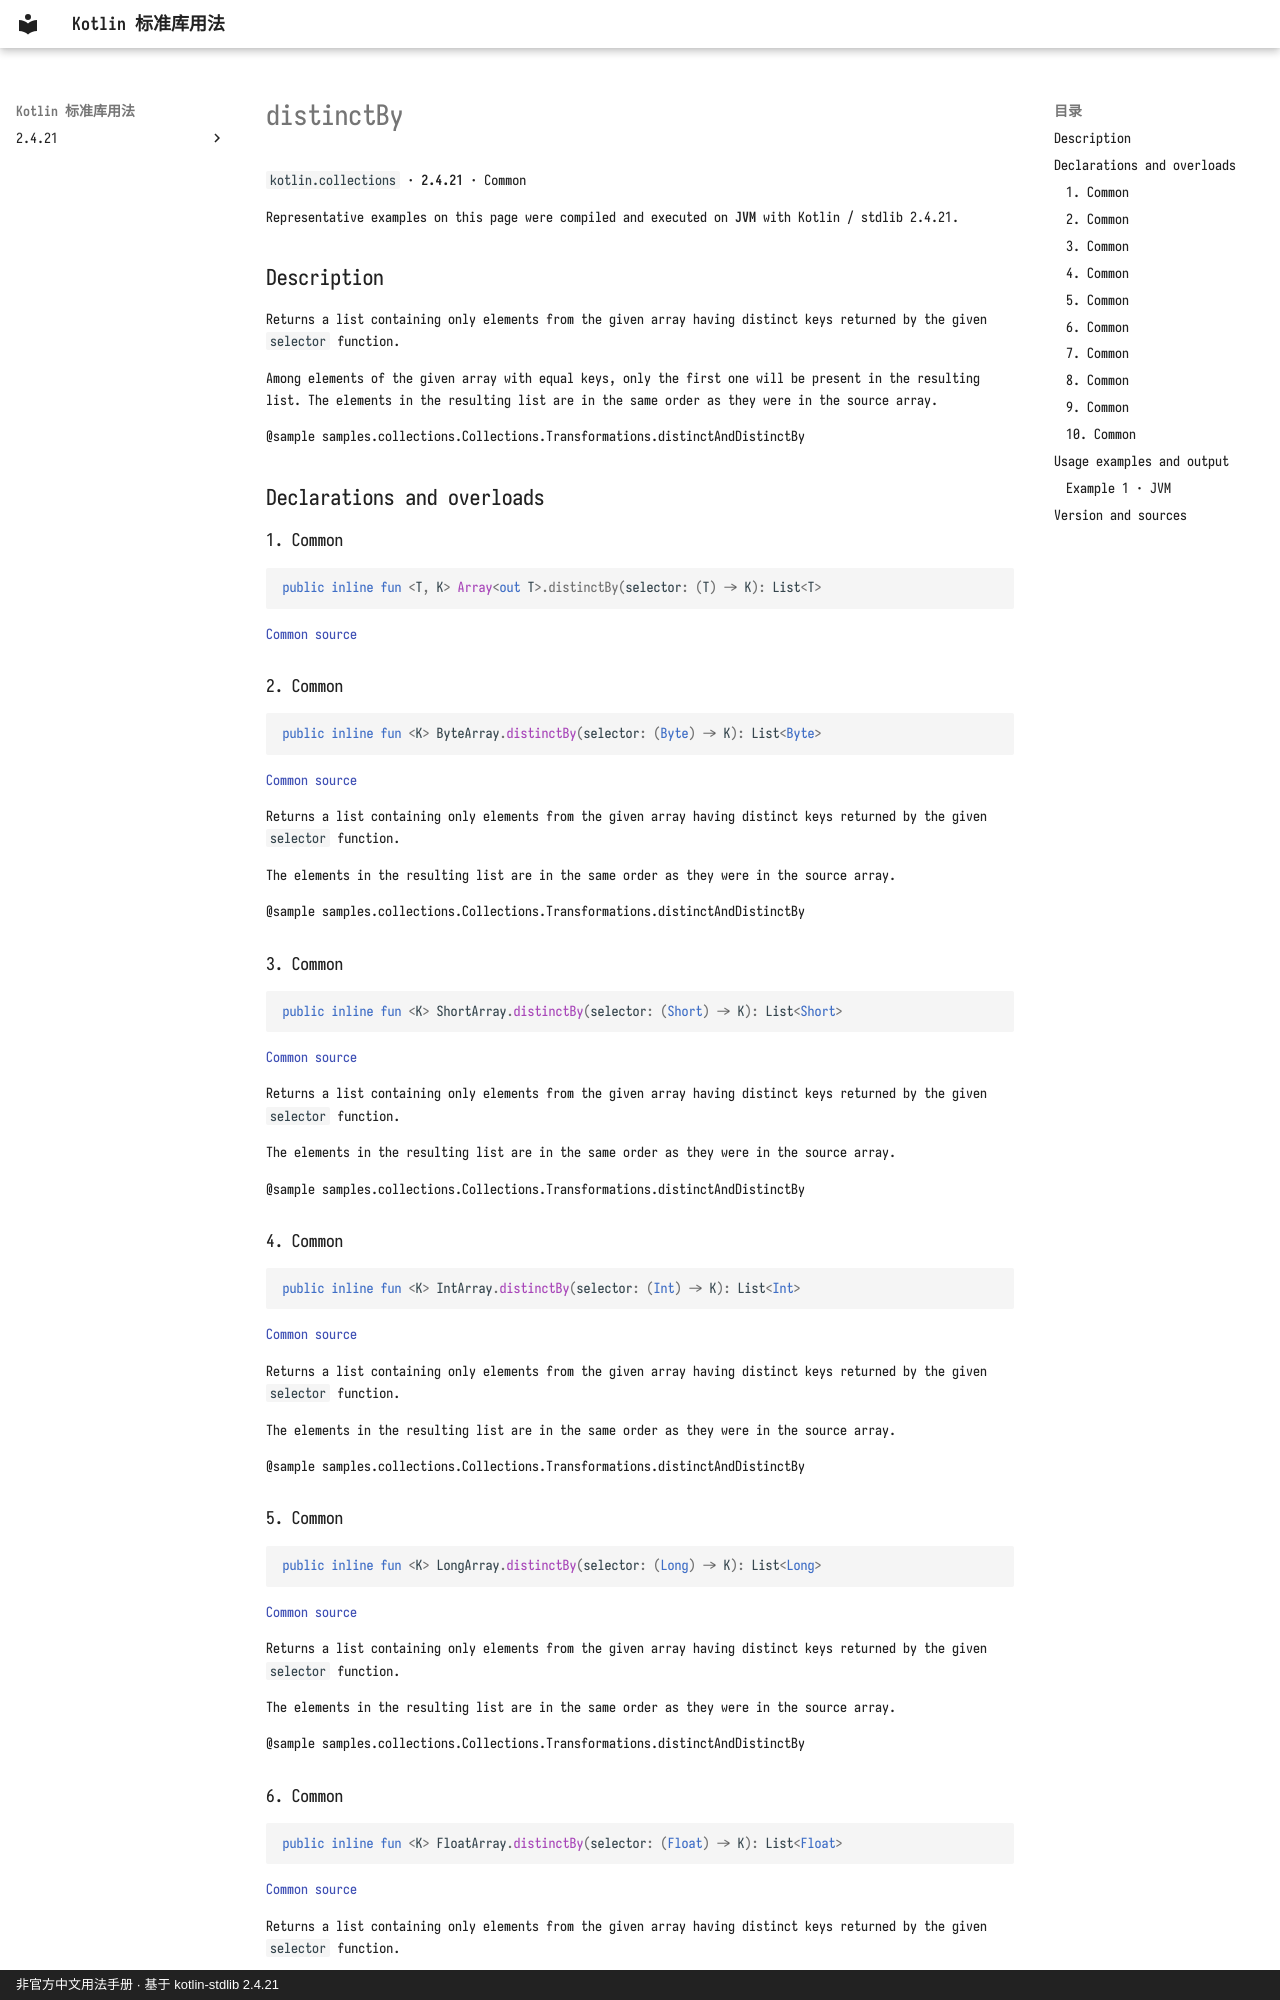

repository: oooooooko/kotlin-stdlib-docs · page: en/api/kotlin.collections/distinctby--d0a0816d/index.html · generator: mkdocs · copyright: 非官方中文用法手册 · 基于 kotlin-stdlib 2.4.21

# distinctBy

`kotlin.collections` · **2.4.21** · Common

Representative examples on this page were compiled and executed on **JVM** with Kotlin / stdlib 2.4.21.

## Description

Returns a list containing only elements from the given array
having distinct keys returned by the given `selector` function.

Among elements of the given array with equal keys, only the first one will be present in the resulting list.
The elements in the resulting list are in the same order as they were in the source array.

@sample samples.collections.Collections.Transformations.distinctAndDistinctBy

## Declarations and overloads

### 1. Common

```kotlin
public inline fun <T, K> Array<out T>.distinctBy(selector: (T) -> K): List<T>
```

[Common source](https://github.com/JetBrains/kotlin/blob/v2.4.21/libraries/stdlib/common/src/generated/_Arrays.kt#L13462)

### 2. Common

```kotlin
public inline fun <K> ByteArray.distinctBy(selector: (Byte) -> K): List<Byte>
```

[Common source](https://github.com/JetBrains/kotlin/blob/v2.4.21/libraries/stdlib/common/src/generated/_Arrays.kt#L13482)

Returns a list containing only elements from the given array
having distinct keys returned by the given `selector` function.

The elements in the resulting list are in the same order as they were in the source array.

@sample samples.collections.Collections.Transformations.distinctAndDistinctBy

### 3. Common

```kotlin
public inline fun <K> ShortArray.distinctBy(selector: (Short) -> K): List<Short>
```

[Common source](https://github.com/JetBrains/kotlin/blob/v2.4.21/libraries/stdlib/common/src/generated/_Arrays.kt#L13501)

Returns a list containing only elements from the given array
having distinct keys returned by the given `selector` function.

The elements in the resulting list are in the same order as they were in the source array.

@sample samples.collections.Collections.Transformations.distinctAndDistinctBy

### 4. Common

```kotlin
public inline fun <K> IntArray.distinctBy(selector: (Int) -> K): List<Int>
```

[Common source](https://github.com/JetBrains/kotlin/blob/v2.4.21/libraries/stdlib/common/src/generated/_Arrays.kt#L13520)

Returns a list containing only elements from the given array
having distinct keys returned by the given `selector` function.

The elements in the resulting list are in the same order as they were in the source array.

@sample samples.collections.Collections.Transformations.distinctAndDistinctBy

### 5. Common

```kotlin
public inline fun <K> LongArray.distinctBy(selector: (Long) -> K): List<Long>
```

[Common source](https://github.com/JetBrains/kotlin/blob/v2.4.21/libraries/stdlib/common/src/generated/_Arrays.kt#L13539)

Returns a list containing only elements from the given array
having distinct keys returned by the given `selector` function.

The elements in the resulting list are in the same order as they were in the source array.

@sample samples.collections.Collections.Transformations.distinctAndDistinctBy
